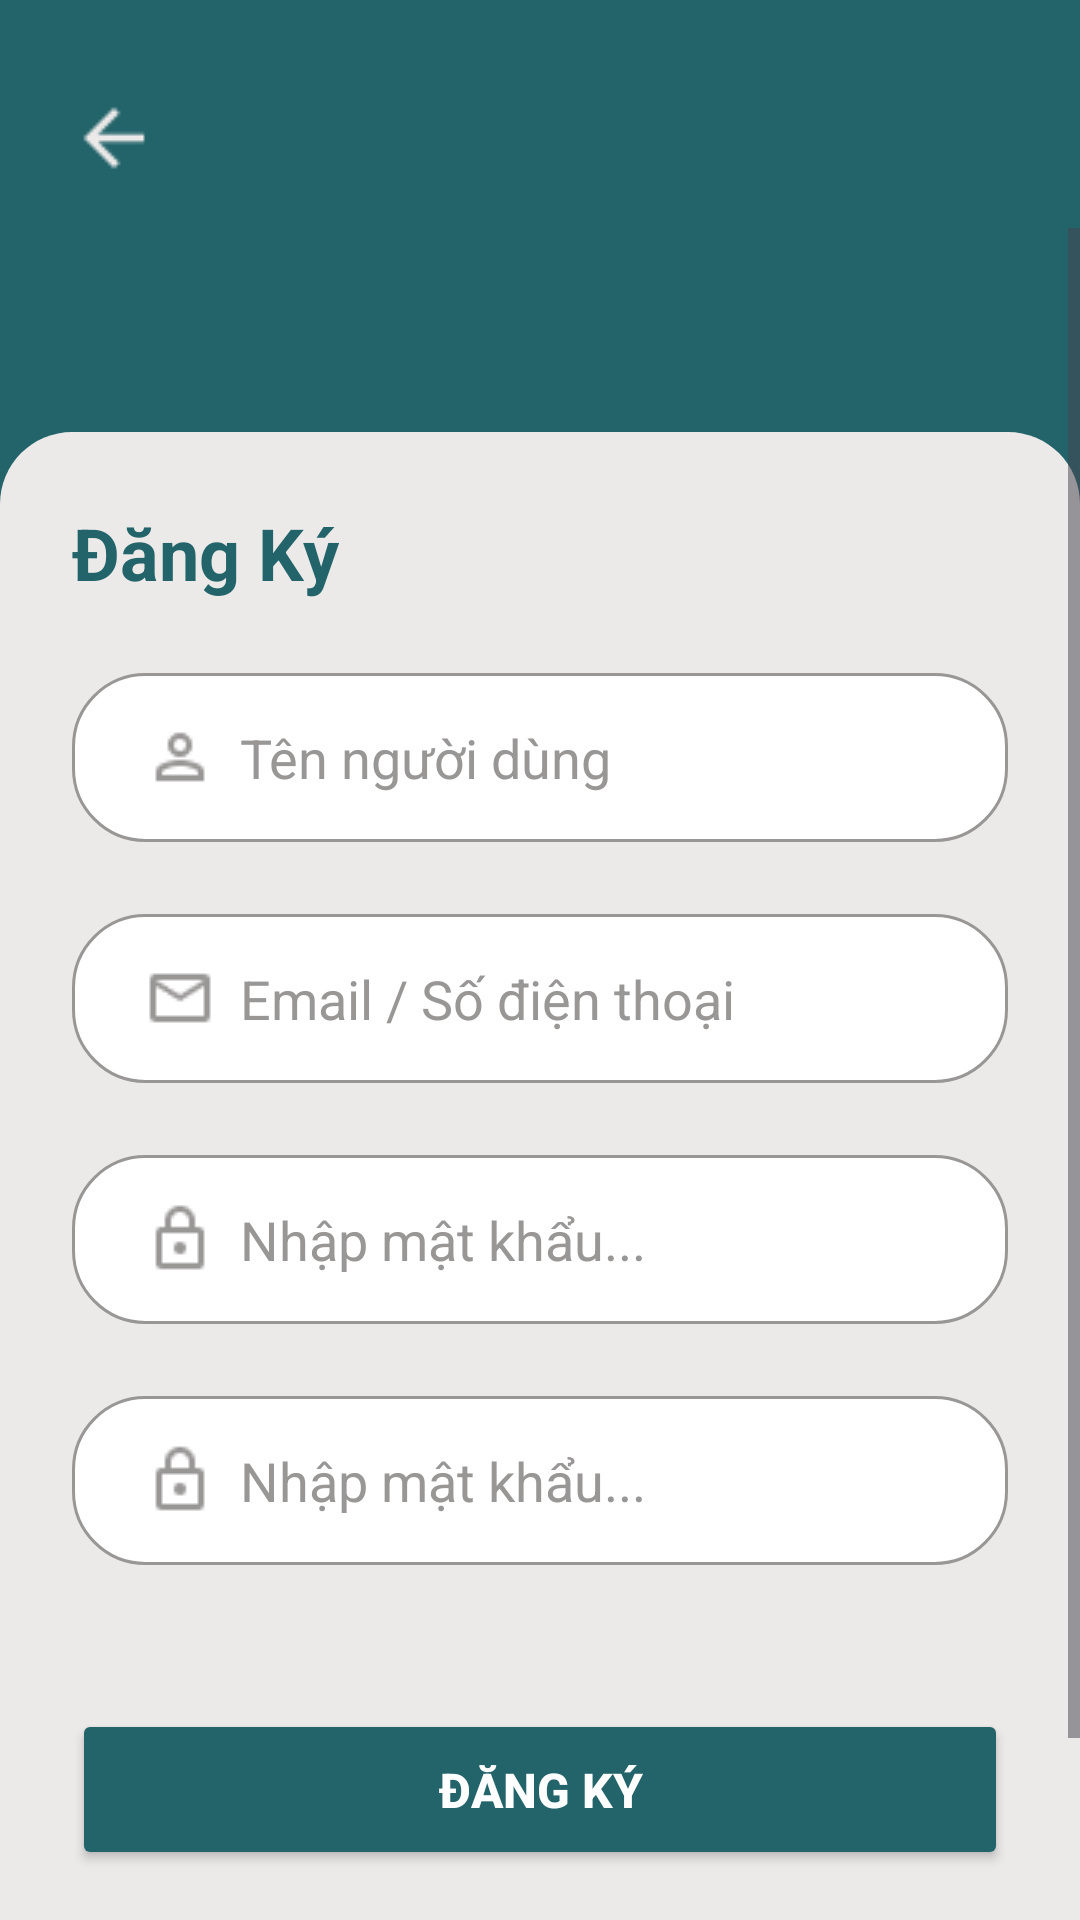

Layout XML and referenced resources for this Android screen:
<!-- AndroidManifest.xml: application theme Theme.VaultyApp -->
<!-- res/layout/signup_page.xml -->
<?xml version="1.0" encoding="utf-8"?>
<androidx.constraintlayout.widget.ConstraintLayout
    xmlns:android="http://schemas.android.com/apk/res/android"
    xmlns:app="http://schemas.android.com/apk/res-auto"
    xmlns:tools="http://schemas.android.com/tools"
    android:id="@+id/signup_page"
    android:layout_width="match_parent"
    android:layout_height="match_parent"
    android:background="#22646A"
    tools:context=".SignUpActivity">

    <ImageView
        android:id="@+id/back"
        android:layout_width="wrap_content"
        android:layout_height="wrap_content"
        android:src="@drawable/ic_back"
        android:contentDescription="Back"
        android:layout_marginStart="24dp"
        android:layout_marginTop="32dp"
        app:layout_constraintStart_toStartOf="parent"
        app:layout_constraintTop_toTopOf="parent" />

    <ScrollView
        android:id="@+id/scrollView"
        android:layout_width="0dp"
        android:layout_height="0dp"
        android:fillViewport="true"
        android:layout_marginTop="16dp"
        app:layout_constraintTop_toBottomOf="@id/back"
        app:layout_constraintStart_toStartOf="parent"
        app:layout_constraintEnd_toEndOf="parent"
        app:layout_constraintBottom_toBottomOf="parent">

        <androidx.constraintlayout.widget.ConstraintLayout
            android:id="@+id/containerSignup"
            android:layout_width="match_parent"
            android:layout_height="wrap_content"
            android:layout_marginTop="68dp"
            android:background="@drawable/bg_rounded_white"
            android:padding="24dp">

            <TextView
                android:id="@+id/tittleContainer"
                android:layout_width="match_parent"
                android:layout_height="wrap_content"
                android:text="Đăng Ký"
                android:textStyle="bold"
                android:textColor="#22646A"
                android:textSize="24sp"
                app:layout_constraintTop_toTopOf="parent" />

            <EditText
                android:id="@+id/edtUser"
                android:layout_width="0dp"
                android:layout_height="wrap_content"
                android:hint="Tên người dùng"
                android:textColorHint="#999696"
                android:textColor="#000000"
                android:background="@drawable/bg_input"
                android:padding="16dp"
                android:paddingStart="24dp"
                android:inputType="text"
                android:drawableStart="@drawable/ic_user"
                android:drawablePadding="8dp"
                android:tint="#000000"
                android:layout_marginTop="24dp"
                app:layout_constraintTop_toBottomOf="@id/tittleContainer"
                app:layout_constraintStart_toStartOf="parent"
                app:layout_constraintEnd_toEndOf="parent" />



            <EditText
                android:id="@+id/edtPhone"
                android:layout_width="0dp"
                android:layout_height="wrap_content"
                android:hint="Email / Số điện thoại"
                android:textColorHint="#999696"
                android:textColor="#000000"
                android:background="@drawable/bg_input"
                android:padding="16dp"
                android:paddingStart="24dp"
                android:inputType="textEmailAddress"
                android:drawableStart="@drawable/ic_mail"
                android:drawablePadding="8dp"
                android:tint="#000000"
                android:layout_marginTop="24dp"
                app:layout_constraintTop_toBottomOf="@id/edtUser"
                app:layout_constraintStart_toStartOf="parent"
                app:layout_constraintEnd_toEndOf="parent" />

            <EditText
                android:id="@+id/edtPassword"
                android:layout_width="0dp"
                android:layout_height="wrap_content"
                android:hint="Nhập mật khẩu..."
                android:textColorHint="#999696"
                android:textColor="#000000"
                android:background="@drawable/bg_input"
                android:padding="16dp"
                android:paddingStart="24dp"
                android:inputType="textPassword"
                android:drawableStart="@drawable/ic_lock"
                android:drawableEnd="@drawable/ic_eyeclosed"
                android:drawablePadding="8dp"
                android:tint="#000000"
                android:layout_marginTop="24dp"
                app:layout_constraintTop_toBottomOf="@id/edtPhone"
                app:layout_constraintStart_toStartOf="parent"
                app:layout_constraintEnd_toEndOf="parent" />

            <EditText
                android:id="@+id/edtPasswordAgain"
                android:layout_width="0dp"
                android:layout_height="wrap_content"
                android:hint="Nhập mật khẩu..."
                android:textColorHint="#999696"
                android:textColor="#000000"
                android:background="@drawable/bg_input"
                android:padding="16dp"
                android:paddingStart="24dp"
                android:inputType="textPassword"
                android:drawableStart="@drawable/ic_lock"
                android:drawableEnd="@drawable/ic_eyeclosed"
                android:drawablePadding="8dp"
                android:tint="#000000"
                android:layout_marginTop="24dp"
                app:layout_constraintTop_toBottomOf="@id/edtPassword"
                app:layout_constraintStart_toStartOf="parent"
                app:layout_constraintEnd_toEndOf="parent" />

            <Button
                android:id="@+id/buttonSign"
                android:layout_width="match_parent"
                android:layout_height="wrap_content"
                android:text="Đăng Ký"
                android:textColor="#FFFFFF"
                android:textSize="16sp"
                android:padding="16dp"
                android:textStyle="bold"
                android:backgroundTint="#22646A"
                android:layout_marginTop="48dp"
                app:layout_constraintTop_toBottomOf="@id/edtPasswordAgain"
                app:layout_constraintStart_toStartOf="parent"
                app:layout_constraintEnd_toEndOf="parent" />

        </androidx.constraintlayout.widget.ConstraintLayout>
    </ScrollView>

</androidx.constraintlayout.widget.ConstraintLayout>
<!-- resources referenced by this layout -->
<resources>
  <!-- drawable bg_input (drawable) -->
  <?xml version="1.0" encoding="utf-8"?>
  <shape xmlns:android="http://schemas.android.com/apk/res/android"
      android:shape="rectangle">
  
      
      <solid android:color="#FFFFFF" />
  
      
      <corners android:radius="24dp" />
  
      
      <stroke
          android:width="1dp"
          android:color="#999696" />
  </shape>
  <!-- drawable bg_rounded_white (drawable) -->
  <?xml version="1.0" encoding="utf-8"?>
  <shape xmlns:android="http://schemas.android.com/apk/res/android"
      android:shape="rectangle">
  
      <solid android:color="#ECE9E9" />
  
      <corners
          android:topLeftRadius="24dp"
          android:topRightRadius="24dp"
          android:bottomLeftRadius="0dp"
          android:bottomRightRadius="0dp" />
  </shape>
  <!-- drawable ic_back: png bitmap (drawable, 298 bytes) -->
  <!-- drawable ic_lock: png bitmap (drawable, 406 bytes) -->
  <!-- drawable ic_mail: png bitmap (drawable, 459 bytes) -->
  <!-- drawable ic_user: png bitmap (drawable, 485 bytes) -->
  <style name="Theme.VaultyApp" parent="Base.Theme.VaultyApp" />
  <style name="Base.Theme.VaultyApp" parent="Theme.Material3.DayNight.NoActionBar">
          
          
      </style>
</resources>
